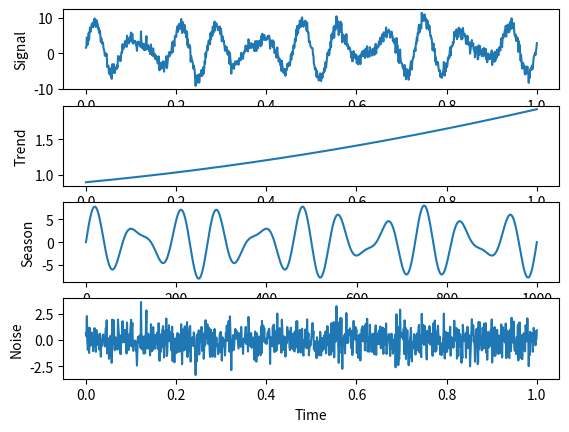

Reproduce this figure in Python. (Note: this script raises an exception after producing the figure.)
import numpy as np
import matplotlib.pyplot as plt

def trend_func(t):
    return 0.420 * t * t + t * 0.6 + 0.9

def sinus(t):
    return 3 * np.sin(2 * np.pi * 15 * t) + 5 * np.sin(2 * np.pi * 11 * t)

def ar_predict(signal, m, p):
    N = len(signal)
    err = 0.0
    predictions = []

    for chunk_start in range(m, N):
        win = signal[chunk_start - m : chunk_start]
        expected = signal[chunk_start]

        num_samples = m - p
        Y_train = np.zeros((num_samples, p))
        x_train = np.zeros(num_samples)

        for i in range(num_samples):
            Y_train[i] = win[i : i + p]
            x_train[i] = win[i + p]

        Gamma = np.dot(Y_train.T, Y_train)
        gamma_vec = np.dot(Y_train.T, x_train)
        phi = np.dot(np.linalg.inv(Gamma), gamma_vec)

        prev_ps = win[-p:]
        y_hat = np.dot(prev_ps, phi)
        predictions.append(y_hat)
        err += (y_hat - expected) ** 2

    return np.array(predictions), err

def main():
    # a)
    N = 1000
    pixel_noise = 200

    time = np.linspace(0, 1, N)
    noise = np.random.normal(size=N)
    trend = np.vectorize(trend_func)(time)
    season = np.vectorize(sinus)(time)

    signal = noise + trend + season

    _, axs = plt.subplots(4)
    axs[0].plot(time, signal)
    axs[0].set_xlabel("Time")
    axs[0].set_ylabel("Signal")

    axs[1].plot(time, trend)
    axs[1].set_xlabel("Time")
    axs[1].set_ylabel("Trend")

    axs[2].plot(season)
    axs[2].set_xlabel("Time")
    axs[2].set_ylabel("Season")

    axs[3].plot(time, noise)
    axs[3].set_xlabel("Time")
    axs[3].set_ylabel("Noise")

    plt.savefig("images/ex1.pdf")
    plt.show()

    # b)
    auto_cor = np.correlate(signal, signal, "full")
    plt.plot(auto_cor[len(auto_cor) // 2 :])
    plt.savefig("images/ex2.pdf")
    plt.show()

    # c)
    p = 2
    m = 100
    preds, _ = ar_predict(signal, m, p)

    plt.plot(time[m:], signal[m:])
    plt.plot(time[m:], preds)
    plt.xlabel("Time")
    plt.ylabel("Value")
    plt.savefig("images/ex3.pdf")
    plt.show()

    best_m = 0
    best_p = 0
    min_err = 9999999

    for p in np.arange(1, 20, 2):
        for m in np.arange(10, 200, 5):
            if m <= p: 
                continue

            _, err = ar_predict(signal, m, p)
            if err < min_err:
                min_err = err
                best_m = m
                best_p = p

    print("Best m={}, p={}".format(best_m, best_p))

if __name__ == "__main__":
    main()
